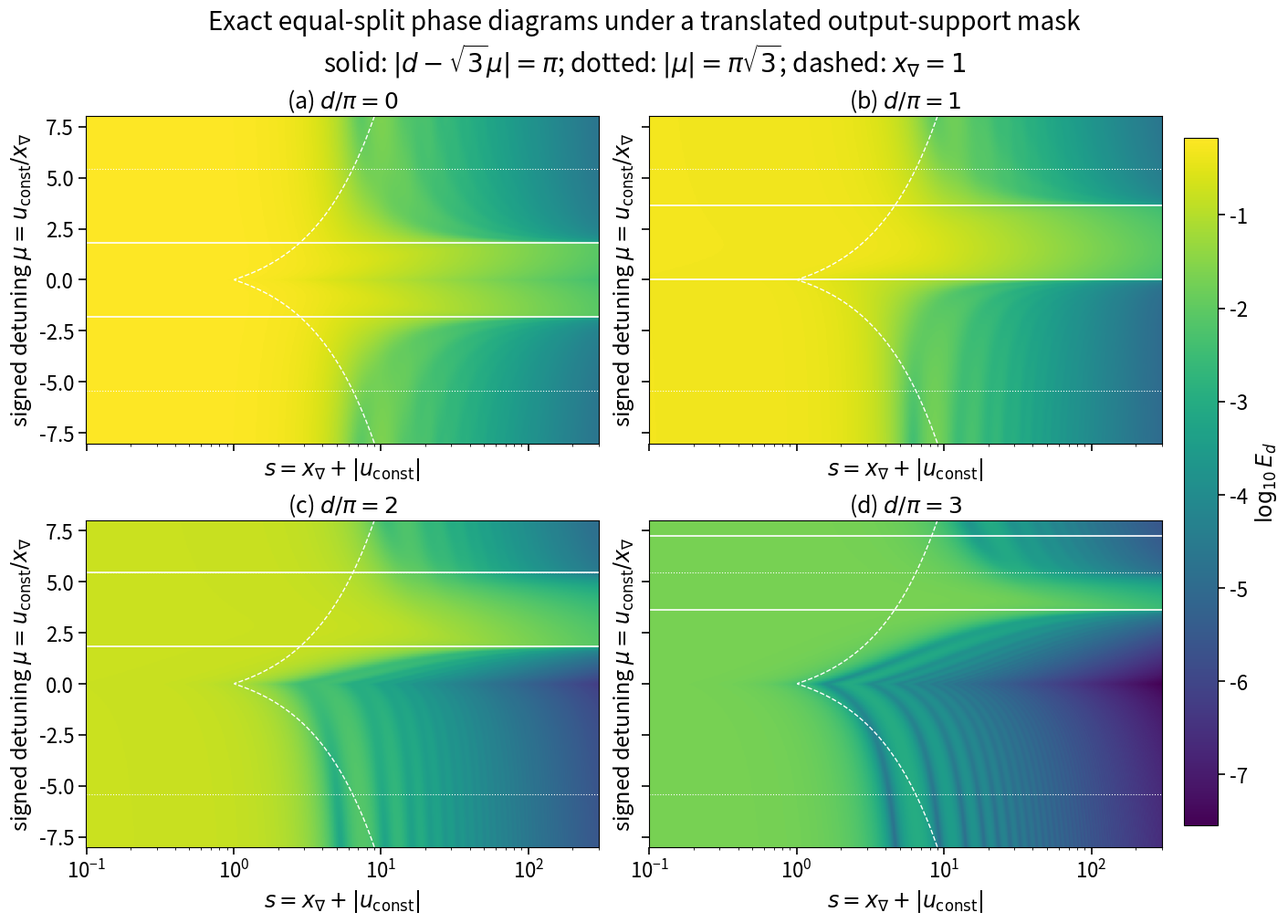
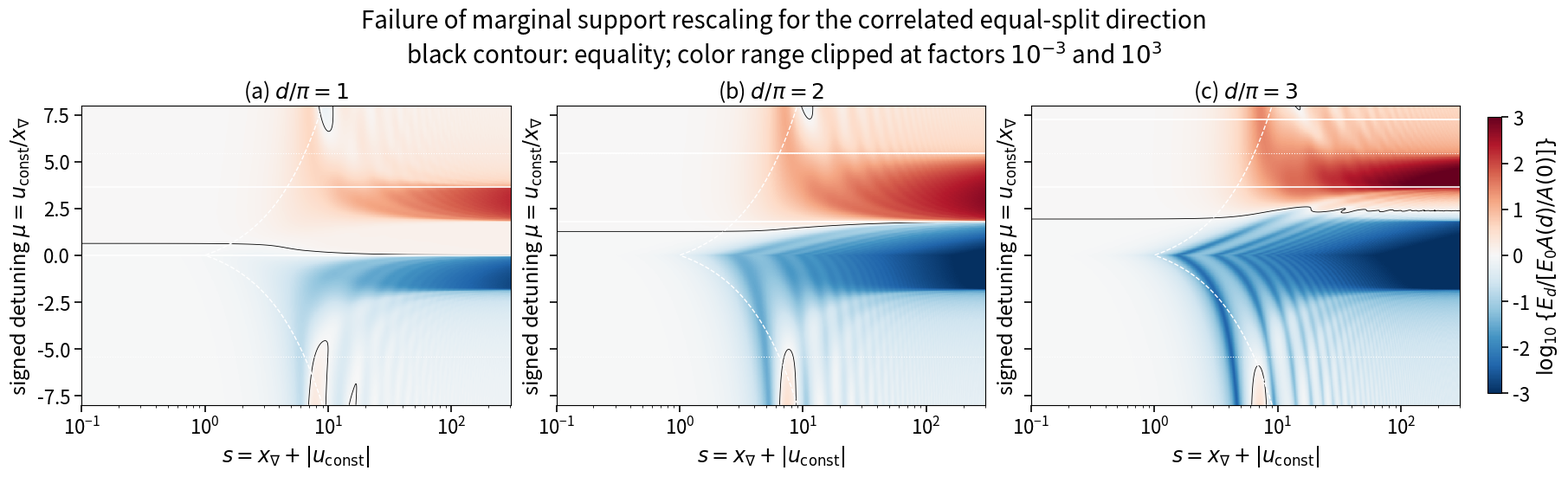

The matplotlib source for these figures, in order:
"""Figures for the nonzero-support-shift equal-split analysis in doc §10.2.8.

The evaluator integrates the full piecewise-quadratic Irwin-Hall density
analytically against the linear-model link power kernel. It therefore retains
the exact mask-mismatch correlation of the equal-split direction and does not
use the production estimator's marginal-mask approximation.

Outputs (media/lorenzi-fast and docs/source/_static/lorenzi-fast):
  support_shift_phase_slices.png   -- exact signed-mu slices at d/pi=0,1,2,3
  support_shift_marginal_error.png -- error of E_0 A(d)/A(0) at d/pi=1,2,3
"""

from __future__ import annotations

import argparse
from pathlib import Path

import matplotlib

matplotlib.use("Agg")
import matplotlib.pyplot as plt
import numpy as np
from scipy.special import sici


# Both outputs are wide multi-panel figures and are downscaled in the docs.
matplotlib.rcParams.update({
    "font.size": 16,
    "axes.labelsize": 17,
    "axes.titlesize": 18,
    "xtick.labelsize": 16,
    "ytick.labelsize": 16,
    "legend.fontsize": 14,
    "legend.title_fontsize": 14,
    "figure.titlesize": 20,
    "xtick.major.size": 6,
    "ytick.major.size": 6,
    "xtick.major.width": 1.2,
    "ytick.major.width": 1.2,
})


SQRT3 = np.sqrt(3.0)
PLATEAU = 2.0 / 3.0
MU_UNMASKED = np.pi * SQRT3


def link_power_kernel(phase_mismatch: np.ndarray) -> np.ndarray:
    """Return 4 sin^2(u/2)/u^2 with its continuous value at zero."""
    phase_mismatch = np.asarray(phase_mismatch, dtype=float)
    return np.sinc(phase_mismatch / (2.0 * np.pi)) ** 2


def support_acceptance(support_shift: float | np.ndarray) -> np.ndarray:
    """Exact marginal acceptance for three normalized uniform coordinates."""
    support_shift = np.asarray(support_shift, dtype=float)
    shift_over_pi = np.abs(support_shift) / np.pi
    central = PLATEAU - shift_over_pi**2 / 4.0 + shift_over_pi**3 / 16.0
    edge = (4.0 - shift_over_pi) ** 3 / 48.0
    return np.where(
        shift_over_pi <= 2.0,
        central,
        np.where(shift_over_pi < 4.0, edge, 0.0),
    )


def _kernel_primitives(phase_mismatch: np.ndarray) -> tuple[np.ndarray, ...]:
    """Primitives of (1-cos(u)), (1-cos(u))/u, and (1-cos(u))/u^2."""
    phase_mismatch = np.asarray(phase_mismatch, dtype=float)
    abs_phase = np.abs(phase_mismatch)
    small = abs_phase < 1e-3

    primitive_0 = phase_mismatch - np.sin(phase_mismatch)
    _, cosine_integral = sici(abs_phase)
    with np.errstate(divide="ignore", invalid="ignore"):
        primitive_1 = np.euler_gamma + np.log(abs_phase) - cosine_integral
        primitive_2 = sici(phase_mismatch)[0] - (
            2.0 * np.sin(phase_mismatch / 2.0) ** 2 / phase_mismatch
        )

    u2 = phase_mismatch * phase_mismatch
    primitive_0 = np.where(
        small,
        phase_mismatch**3 / 6.0
        - phase_mismatch**5 / 120.0
        + phase_mismatch**7 / 5040.0,
        primitive_0,
    )
    primitive_1 = np.where(
        small,
        u2 / 4.0 - u2**2 / 96.0 + u2**3 / 4320.0,
        primitive_1,
    )
    primitive_2 = np.where(
        small,
        phase_mismatch / 2.0
        - phase_mismatch**3 / 72.0
        + phase_mismatch**5 / 3600.0,
        primitive_2,
    )
    return primitive_0, primitive_1, primitive_2


def _quadratic_density_segment(
    u_const: np.ndarray,
    width: np.ndarray,
    y_lo: float,
    y_hi: float,
    branch: str,
) -> np.ndarray:
    """Integrate one quadratic density branch over v/width in [y_lo, y_hi]."""
    if y_hi <= y_lo:
        return np.zeros_like(u_const)

    if branch == "central":
        coeff_v2 = -1.0 / (8.0 * width**3)
        coeff_v1 = np.zeros_like(width)
        coeff_v0 = 3.0 / (8.0 * width)
    elif branch == "negative":
        coeff_v2 = 1.0 / (16.0 * width**3)
        coeff_v1 = 3.0 / (8.0 * width**2)
        coeff_v0 = 9.0 / (16.0 * width)
    elif branch == "positive":
        coeff_v2 = 1.0 / (16.0 * width**3)
        coeff_v1 = -3.0 / (8.0 * width**2)
        coeff_v0 = 9.0 / (16.0 * width)
    else:
        raise ValueError(f"unknown density branch: {branch}")

    # Substitute v = u - u_const in rho(v) = a*v^2 + b*v + c.
    coeff_u2 = coeff_v2
    coeff_u1 = coeff_v1 - 2.0 * coeff_v2 * u_const
    coeff_u0 = (
        coeff_v2 * u_const**2 - coeff_v1 * u_const + coeff_v0
    )

    def primitive(v: np.ndarray) -> np.ndarray:
        phase = u_const + v
        primitive_0, primitive_1, primitive_2 = _kernel_primitives(phase)
        return 2.0 * (
            coeff_u2 * primitive_0
            + coeff_u1 * primitive_1
            + coeff_u0 * primitive_2
        )

    return primitive(width * y_hi) - primitive(width * y_lo)


def equal_split_efficiency(
    s: np.ndarray,
    detuning_mu: np.ndarray,
    support_shift: float,
) -> np.ndarray:
    """Exact equal-split linear efficiency on arrays of (s, signed mu)."""
    s, detuning_mu = np.broadcast_arrays(
        np.asarray(s, dtype=float), np.asarray(detuning_mu, dtype=float)
    )
    gradient_scale = s / (1.0 + np.abs(detuning_mu))
    u_const = gradient_scale * detuning_mu
    width = np.pi * gradient_scale / SQRT3

    accepted_lo = max(-3.0, -1.0 - support_shift / np.pi)
    accepted_hi = min(3.0, 1.0 - support_shift / np.pi)
    if accepted_lo >= accepted_hi:
        return np.zeros_like(s)

    efficiency = np.zeros_like(s)
    for branch_lo, branch_hi, branch in (
        (-3.0, -1.0, "negative"),
        (-1.0, 1.0, "central"),
        (1.0, 3.0, "positive"),
    ):
        y_lo = max(accepted_lo, branch_lo)
        y_hi = min(accepted_hi, branch_hi)
        efficiency += _quadratic_density_segment(
            u_const, width, y_lo, y_hi, branch
        )

    # Roundoff in differences of analytic primitives can produce tiny
    # negative values near deep kernel nulls.
    return np.maximum(efficiency, 0.0)


def _draw_boundaries(ax: plt.Axes, support_shift: float, s_limits) -> None:
    sheet_lo = (support_shift - np.pi) / SQRT3
    sheet_hi = (support_shift + np.pi) / SQRT3
    for detuning_mu in (sheet_lo, sheet_hi):
        ax.axhline(detuning_mu, color="w", lw=1.2)
    for detuning_mu in (-MU_UNMASKED, MU_UNMASKED):
        ax.axhline(detuning_mu, color="w", lw=0.8, ls=":")

    detuning_line = np.linspace(-8.0, 8.0, 600)
    s_line = 1.0 + np.abs(detuning_line)
    visible = (s_line >= s_limits[0]) & (s_line <= s_limits[1])
    ax.plot(s_line[visible], detuning_line[visible], color="w", lw=1.0, ls="--")


def plot_phase_slices(args, output_dirs: list[Path]) -> None:
    s_grid = np.geomspace(args.s_min, args.s_max, args.n_s)
    mu_grid = np.linspace(-args.mu_max, args.mu_max, args.n_mu)
    ss, mm = np.meshgrid(s_grid, mu_grid, indexing="xy")
    support_shifts = np.pi * np.array([0.0, 1.0, 2.0, 3.0])
    efficiencies = [equal_split_efficiency(ss, mm, d) for d in support_shifts]

    positive = np.concatenate([values[values > 0.0] for values in efficiencies])
    color_limits = dict(vmin=max(-8.0, np.log10(positive).min()), vmax=np.log10(PLATEAU))
    fig, axes = plt.subplots(
        2,
        2,
        figsize=(14.0, 10.0),
        sharex=True,
        sharey=True,
        constrained_layout=True,
    )
    for panel, (ax, support_shift, efficiency) in enumerate(
        zip(axes.flat, support_shifts, efficiencies)
    ):
        image = ax.pcolormesh(
            s_grid,
            mu_grid,
            np.log10(np.maximum(efficiency, 1e-300)),
            cmap="viridis",
            shading="auto",
            **color_limits,
        )
        _draw_boundaries(ax, support_shift, (args.s_min, args.s_max))
        ax.set_xscale("log")
        ax.set_title(rf"({chr(97 + panel)}) $d/\pi={support_shift / np.pi:g}$")
        ax.set_xlabel(r"$s=x_\nabla+|u_{\rm const}|$")
        ax.set_ylabel(r"signed detuning $\mu=u_{\rm const}/x_\nabla$")

    colorbar = fig.colorbar(image, ax=axes, shrink=0.94, pad=0.02)
    colorbar.set_label(r"$\log_{10} E_d$")
    fig.suptitle(
        "Exact equal-split phase diagrams under a translated output-support mask\n"
        r"solid: $|d-\sqrt{3}\mu|=\pi$; dotted: $|\mu|=\pi\sqrt{3}$; "
        r"dashed: $x_\nabla=1$"
    )
    for output_dir in output_dirs:
        fig.savefig(
            output_dir / "support_shift_phase_slices.png",
            dpi=220,
            bbox_inches="tight",
        )
    plt.close(fig)


def plot_marginal_error(args, output_dirs: list[Path]) -> None:
    s_grid = np.geomspace(args.s_min, args.s_max, args.n_s)
    mu_grid = np.linspace(-args.mu_max, args.mu_max, args.n_mu)
    ss, mm = np.meshgrid(s_grid, mu_grid, indexing="xy")
    centered = equal_split_efficiency(ss, mm, 0.0)
    support_shifts = np.pi * np.array([1.0, 2.0, 3.0])

    fig, axes = plt.subplots(
        1,
        3,
        figsize=(18.0, 5.4),
        sharex=True,
        sharey=True,
        constrained_layout=True,
    )
    for panel, (ax, support_shift) in enumerate(zip(axes, support_shifts)):
        exact = equal_split_efficiency(ss, mm, support_shift)
        marginal = centered * support_acceptance(support_shift) / PLATEAU
        log_ratio = np.log10(
            np.maximum(exact, 1e-14) / np.maximum(marginal, 1e-14)
        )
        image = ax.pcolormesh(
            s_grid,
            mu_grid,
            log_ratio,
            cmap="RdBu_r",
            shading="auto",
            vmin=-3.0,
            vmax=3.0,
        )
        ax.contour(s_grid, mu_grid, log_ratio, levels=[0.0], colors="k", linewidths=0.6)
        _draw_boundaries(ax, support_shift, (args.s_min, args.s_max))
        ax.set_xscale("log")
        ax.set_title(rf"({chr(97 + panel)}) $d/\pi={support_shift / np.pi:g}$")
        ax.set_xlabel(r"$s=x_\nabla+|u_{\rm const}|$")
        ax.set_ylabel(r"signed detuning $\mu=u_{\rm const}/x_\nabla$")

    colorbar = fig.colorbar(image, ax=axes, shrink=0.92, pad=0.02)
    colorbar.set_label(r"$\log_{10}\{E_d/[E_0 A(d)/A(0)]\}$")
    fig.suptitle(
        "Failure of marginal support rescaling for the correlated equal-split direction\n"
        "black contour: equality; color range clipped at factors $10^{-3}$ and $10^3$"
    )
    for output_dir in output_dirs:
        fig.savefig(
            output_dir / "support_shift_marginal_error.png",
            dpi=220,
            bbox_inches="tight",
        )
    plt.close(fig)


def main() -> None:
    parser = argparse.ArgumentParser(description=__doc__)
    parser.add_argument("--out-dir", type=Path, default=Path("media/lorenzi-fast"))
    parser.add_argument(
        "--docs-dir", type=Path, default=Path("docs/source/_static/lorenzi-fast")
    )
    parser.add_argument("--s-min", type=float, default=0.1)
    parser.add_argument("--s-max", type=float, default=300.0)
    parser.add_argument("--n-s", type=int, default=900)
    parser.add_argument("--mu-max", type=float, default=8.0)
    parser.add_argument("--n-mu", type=int, default=481)
    args = parser.parse_args()

    args.out_dir.mkdir(parents=True, exist_ok=True)
    output_dirs = [args.out_dir]
    if args.docs_dir.is_dir():
        output_dirs.append(args.docs_dir)

    plot_phase_slices(args, output_dirs)
    plot_marginal_error(args, output_dirs)
    print(f"support-shift figures saved to {', '.join(map(str, output_dirs))}")


if __name__ == "__main__":
    main()
